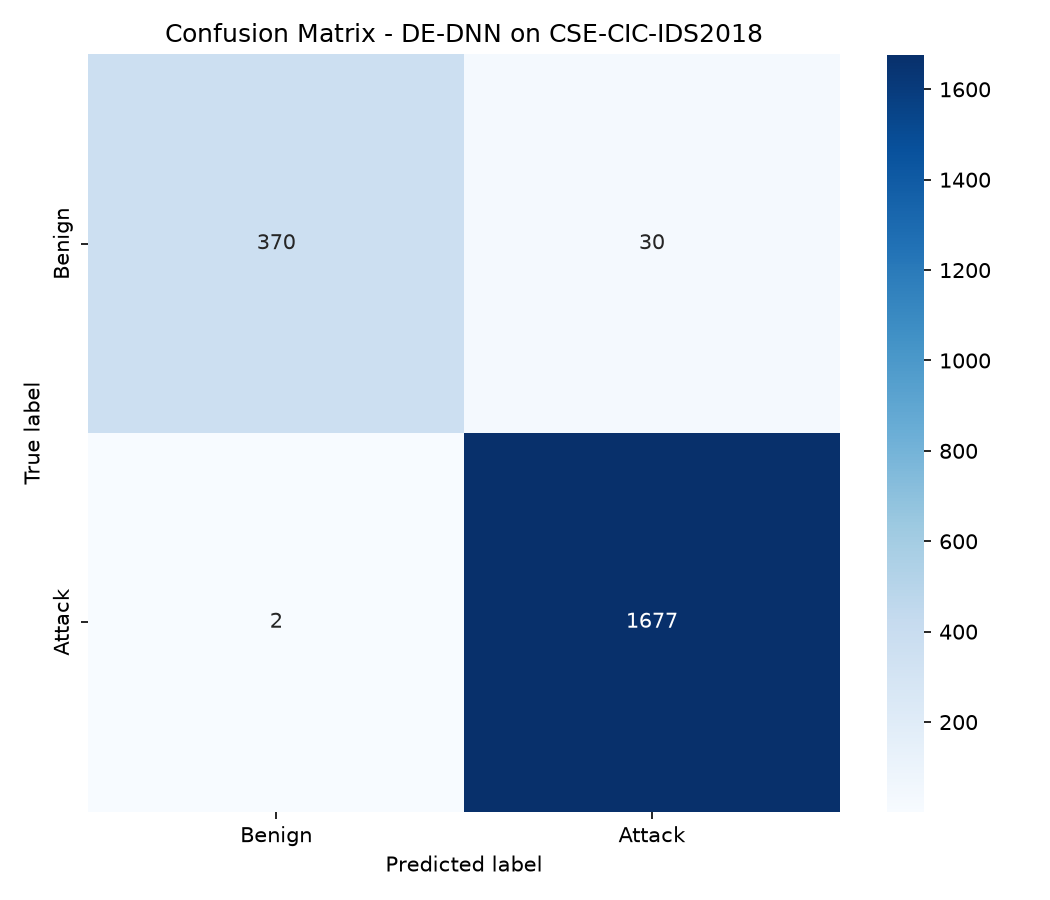

The file beside this chart, header and first rows:
370, 30
2, 1677
